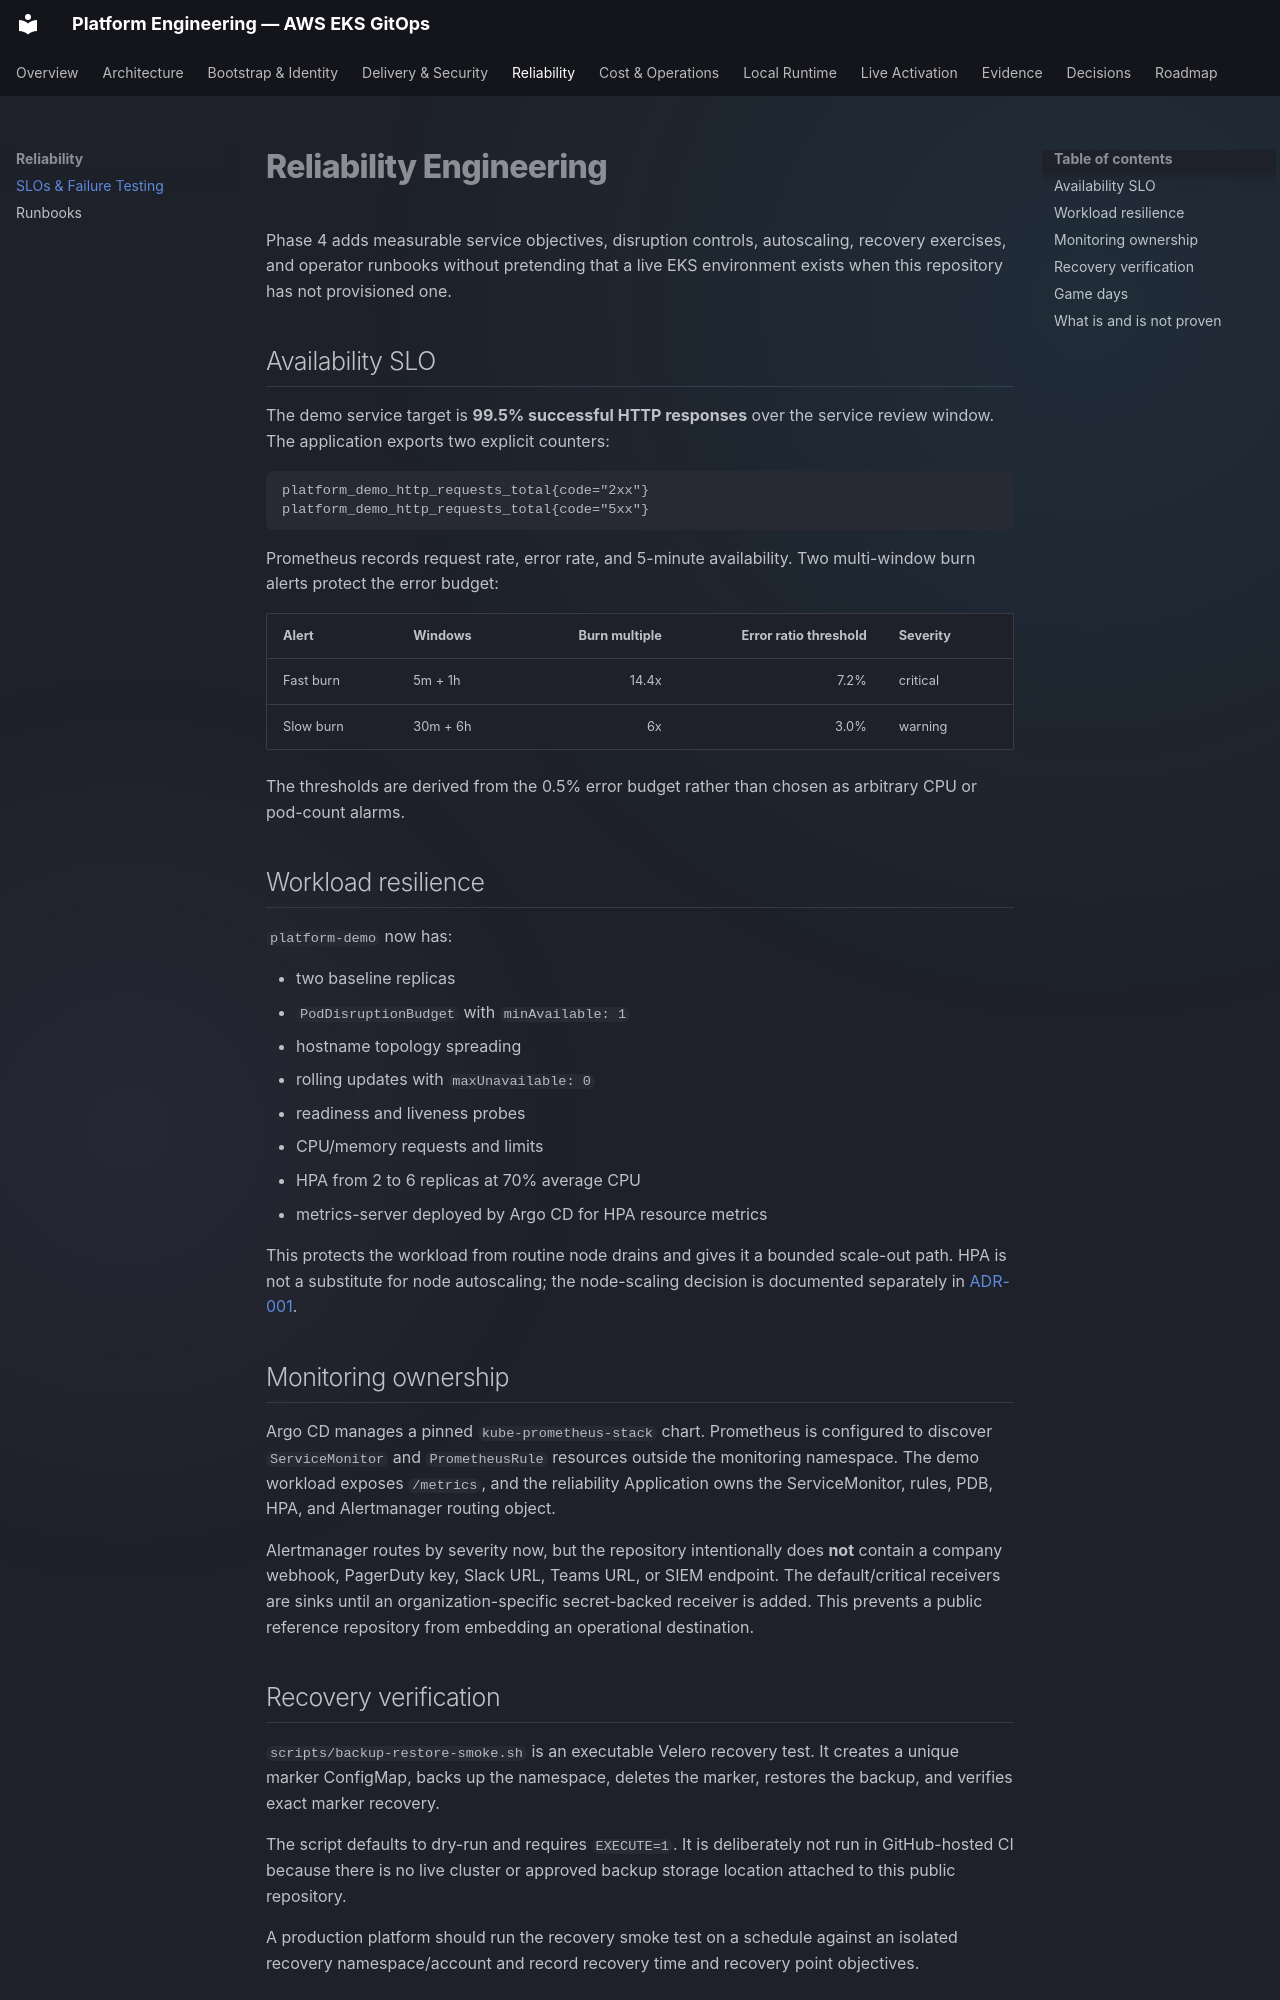

repository: fadyy2k/platform-engineering-eks-gitops · page: RELIABILITY/index.html · generator: mkdocs

# Reliability Engineering

Phase 4 adds measurable service objectives, disruption controls, autoscaling, recovery exercises, and operator runbooks without pretending that a live EKS environment exists when this repository has not provisioned one.

## Availability SLO

The demo service target is **99.5% successful HTTP responses** over the service review window. The application exports two explicit counters:

```text
platform_demo_http_requests_total{code="2xx"}
platform_demo_http_requests_total{code="5xx"}
```

Prometheus records request rate, error rate, and 5-minute availability. Two multi-window burn alerts protect the error budget:

| Alert | Windows | Burn multiple | Error ratio threshold | Severity |
| --- | --- | ---: | ---: | --- |
| Fast burn | 5m + 1h | 14.4x | 7.2% | critical |
| Slow burn | 30m + 6h | 6x | 3.0% | warning |

The thresholds are derived from the 0.5% error budget rather than chosen as arbitrary CPU or pod-count alarms.

## Workload resilience

`platform-demo` now has:

- two baseline replicas
- `PodDisruptionBudget` with `minAvailable: 1`
- hostname topology spreading
- rolling updates with `maxUnavailable: 0`
- readiness and liveness probes
- CPU/memory requests and limits
- HPA from 2 to 6 replicas at 70% average CPU
- metrics-server deployed by Argo CD for HPA resource metrics

This protects the workload from routine node drains and gives it a bounded scale-out path. HPA is not a substitute for node autoscaling; the node-scaling decision is documented separately in [ADR-001](adr/001-node-autoscaling.md).

## Monitoring ownership

Argo CD manages a pinned `kube-prometheus-stack` chart. Prometheus is configured to discover `ServiceMonitor` and `PrometheusRule` resources outside the monitoring namespace. The demo workload exposes `/metrics`, and the reliability Application owns the ServiceMonitor, rules, PDB, HPA, and Alertmanager routing object.

Alertmanager routes by severity now, but the repository intentionally does **not** contain a company webhook, PagerDuty key, Slack URL, Teams URL, or SIEM endpoint. The default/critical receivers are sinks until an organization-specific secret-backed receiver is added. This prevents a public reference repository from embedding an operational destination.
